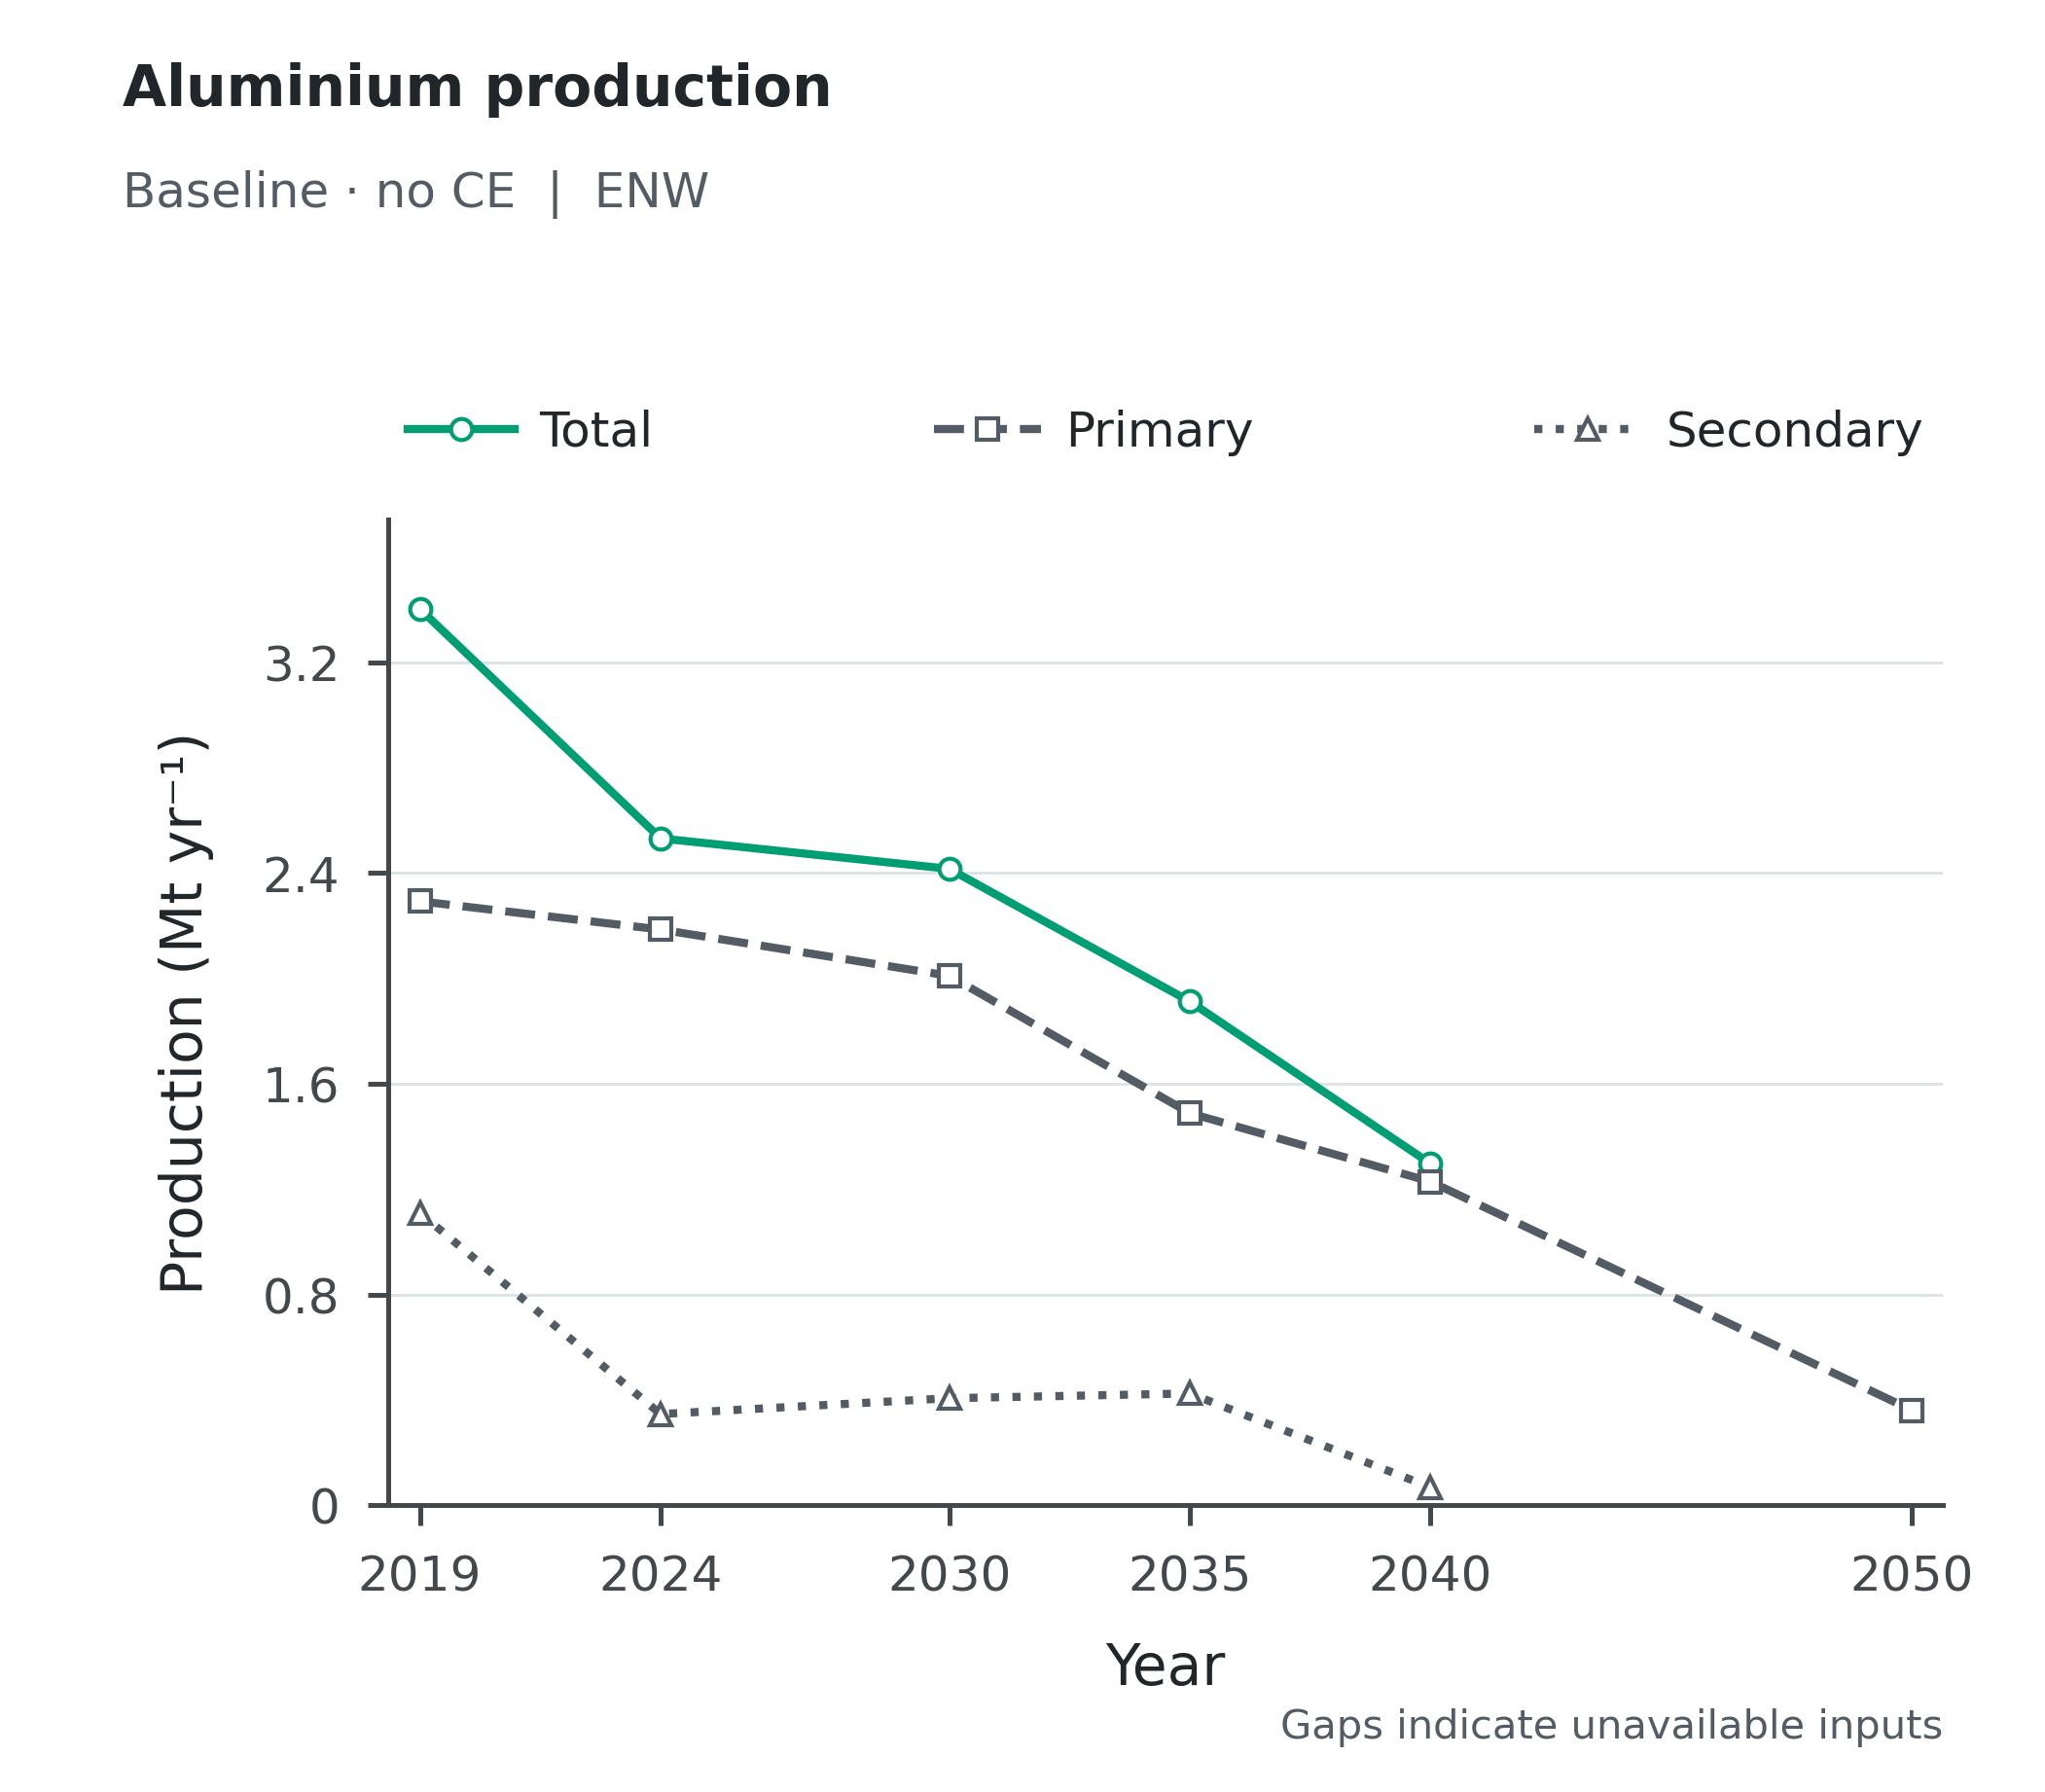

Data behind this chart, as committed beside it:
Scenario, Scope, Series, Year, Value, Unit
baseline_noce, ENW, Total, 2019, 3.403, Mt/yr
baseline_noce, ENW, Total, 2024, 2.532, Mt/yr
baseline_noce, ENW, Total, 2030, 2.416, Mt/yr
baseline_noce, ENW, Total, 2035, 1.912, Mt/yr
baseline_noce, ENW, Total, 2040, 1.297, Mt/yr
baseline_noce, ENW, Total, 2050, , Mt/yr
baseline_noce, ENW, Primary, 2019, 2.293, Mt/yr
baseline_noce, ENW, Primary, 2024, 2.186, Mt/yr
baseline_noce, ENW, Primary, 2030, 2.01, Mt/yr
baseline_noce, ENW, Primary, 2035, 1.488, Mt/yr
baseline_noce, ENW, Primary, 2040, 1.229, Mt/yr
baseline_noce, ENW, Primary, 2050, 0.3607, Mt/yr
baseline_noce, ENW, Secondary, 2019, 1.11, Mt/yr
baseline_noce, ENW, Secondary, 2024, 0.346, Mt/yr
baseline_noce, ENW, Secondary, 2030, 0.4062, Mt/yr
baseline_noce, ENW, Secondary, 2035, 0.4242, Mt/yr
baseline_noce, ENW, Secondary, 2040, 0.06789, Mt/yr
baseline_noce, ENW, Secondary, 2050, , Mt/yr
